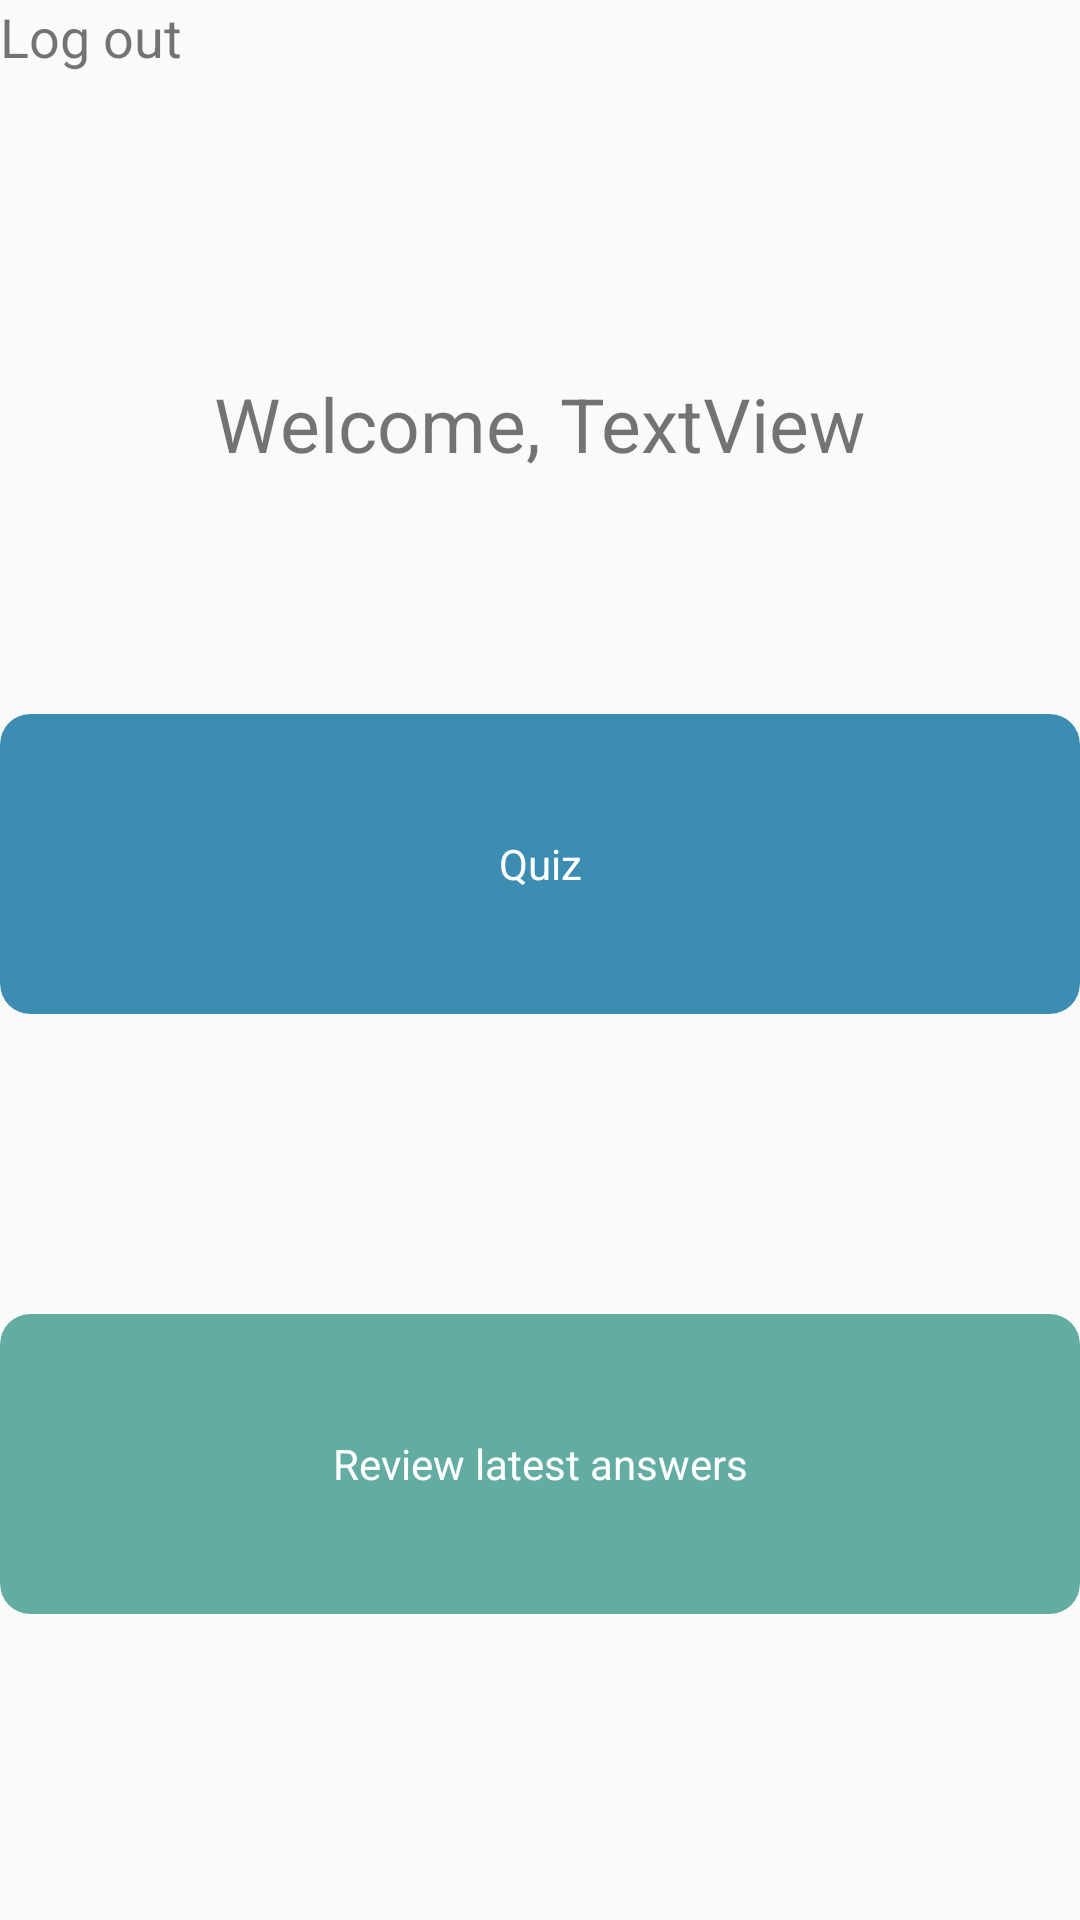

Write the Android layout XML for this screen, with the resource values it uses.
<!-- AndroidManifest.xml: application theme Theme.AppCompat.Light.NoActionBar -->
<!-- res/layout/activity_hub.xml -->
<?xml version="1.0" encoding="utf-8"?>
<LinearLayout xmlns:android="http://schemas.android.com/apk/res/android"
    xmlns:app="http://schemas.android.com/apk/res-auto"
    xmlns:tools="http://schemas.android.com/tools"
    android:layout_width="match_parent"
    android:layout_height="match_parent"
    android:orientation="vertical"
    tools:context=".controllers.Hub"
    android:layout_margin="25dp">


    <LinearLayout
        android:layout_width="match_parent"
        android:layout_height="wrap_content"
        android:orientation="horizontal"
        android:layout_marginBottom="100dp">


        <TextView
            android:id="@+id/linkLogOut"
            android:layout_width="wrap_content"
            android:layout_height="wrap_content"
            android:layout_weight="1"
            android:textSize="18sp"
            android:text="Log out" />
    </LinearLayout>

    <LinearLayout
        android:layout_width="match_parent"
        android:layout_height="wrap_content"
        android:orientation="horizontal"
        android:gravity="center"
        android:layout_marginBottom="80dp"
        >

        <TextView
            android:id="@+id/textView"
            android:layout_width="wrap_content"
            android:layout_height="wrap_content"


            android:text="Welcome, "
            android:textSize="25sp" />

        <TextView
            android:id="@+id/tvUsername"
            android:layout_width="wrap_content"
            android:layout_height="wrap_content"
            android:text="TextView"
            android:textSize="25sp"/>
    </LinearLayout>

    <androidx.cardview.widget.CardView
        android:id="@+id/cardQuiz"
        android:layout_width="match_parent"
        android:layout_height="wrap_content"
        android:layout_marginBottom="100dp"
        android:backgroundTint="#E1247FA8"
        app:cardCornerRadius="10dp"
        app:cardElevation="0dp">

        <TextView
            android:id="@+id/txtCardQuiz"
            android:layout_width="match_parent"
            android:layout_height="100dp"
            android:gravity="center"
            android:text="Quiz"
            android:textColor="@color/white" />
    </androidx.cardview.widget.CardView>

    <androidx.cardview.widget.CardView
        android:id="@+id/cardReviewScore"
        android:layout_width="match_parent"
        android:layout_height="wrap_content"
        android:layout_marginBottom="25dp"
        android:backgroundTint="#DD4BA195"
        app:cardCornerRadius="10dp"
        app:cardElevation="0dp">

        <TextView
            android:id="@+id/txtCardRLA"
            android:layout_width="match_parent"
            android:layout_height="100dp"
            android:gravity="center"
            android:text="Review latest answers"
            android:textColor="@color/white" />
    </androidx.cardview.widget.CardView>

    <androidx.cardview.widget.CardView
        android:id="@+id/cardLeaderBoard"
        android:layout_width="match_parent"
        android:layout_height="wrap_content"
        android:layout_marginBottom="25dp"
        android:backgroundTint="#7B88CF"
        app:cardCornerRadius="10dp"
        app:cardElevation="0dp"
        android:visibility="gone">

        <TextView
            android:id="@+id/txtCardLB"
            android:layout_width="match_parent"
            android:layout_height="100dp"
            android:gravity="center"
            android:text="Leader Board"
            android:textColor="@color/white" />
    </androidx.cardview.widget.CardView>


</LinearLayout>
<!-- resources referenced by this layout -->
<resources>
  <color name="white">#FFFFFFFF</color>
</resources>
